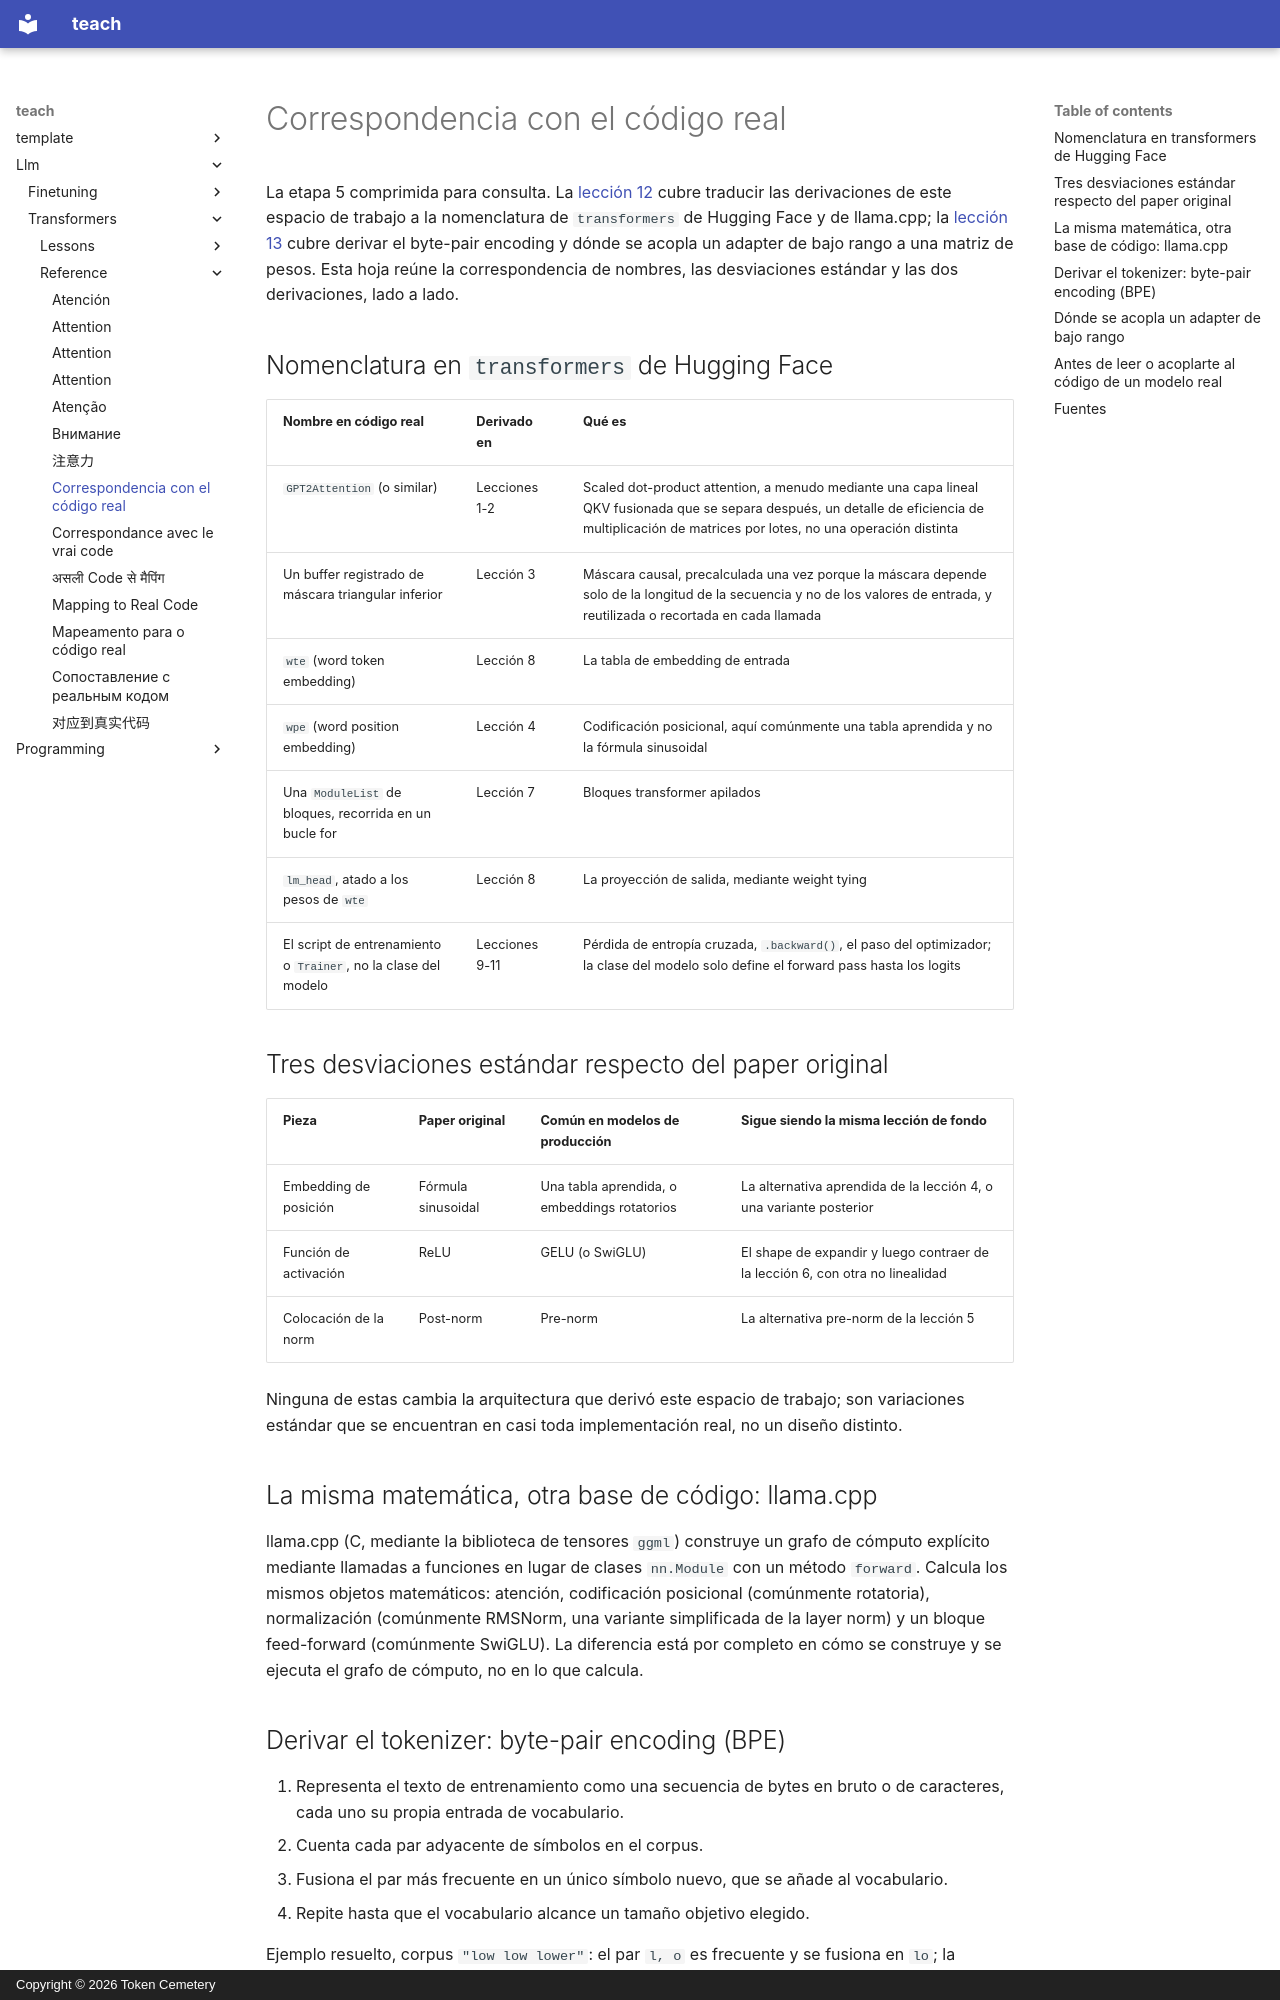

repository: TokenCemetery/teach · page: llm/transformers/reference/mapping-to-real-code.es/index.html · generator: mkdocs · copyright: Copyright © 2026 Token Cemetery

---
title: "Correspondencia con el código real"
description: "Dónde vive cada pieza derivada en transformers o llama.cpp, las tres desviaciones estándar respecto del paper original, el byte-pair encoding y dónde se acopla un adapter de bajo rango"
type: reference
---

# Correspondencia con el código real

La etapa 5 comprimida para consulta. La [lección 12](../lessons/0012-reading-real-model-code.md) cubre traducir las derivaciones de este espacio de trabajo a la nomenclatura de `transformers` de Hugging Face y de llama.cpp; la [lección 13](../lessons/0013-tokenizers-and-low-rank-adapters.md) cubre derivar el byte-pair encoding y dónde se acopla un adapter de bajo rango a una matriz de pesos. Esta hoja reúne la correspondencia de nombres, las desviaciones estándar y las dos derivaciones, lado a lado.

## Nomenclatura en `transformers` de Hugging Face

| Nombre en código real | Derivado en | Qué es |
|---|---|---|
| `GPT2Attention` (o similar) | Lecciones 1-2 | Scaled dot-product attention, a menudo mediante una capa lineal QKV fusionada que se separa después, un detalle de eficiencia de multiplicación de matrices por lotes, no una operación distinta |
| Un buffer registrado de máscara triangular inferior | Lección 3 | Máscara causal, precalculada una vez porque la máscara depende solo de la longitud de la secuencia y no de los valores de entrada, y reutilizada o recortada en cada llamada |
| `wte` (word token embedding) | Lección 8 | La tabla de embedding de entrada |
| `wpe` (word position embedding) | Lección 4 | Codificación posicional, aquí comúnmente una tabla aprendida y no la fórmula sinusoidal |
| Una `ModuleList` de bloques, recorrida en un bucle for | Lección 7 | Bloques transformer apilados |
| `lm_head`, atado a los pesos de `wte` | Lección 8 | La proyección de salida, mediante weight tying |
| El script de entrenamiento o `Trainer`, no la clase del modelo | Lecciones 9-11 | Pérdida de entropía cruzada, `.backward()`, el paso del optimizador; la clase del modelo solo define el forward pass hasta los logits |

## Tres desviaciones estándar respecto del paper original

| Pieza | Paper original | Común en modelos de producción | Sigue siendo la misma lección de fondo |
|---|---|---|---|
| Embedding de posición | Fórmula sinusoidal | Una tabla aprendida, o embeddings rotatorios | La alternativa aprendida de la lección 4, o una variante posterior |
| Función de activación | ReLU | GELU (o SwiGLU) | El shape de expandir y luego contraer de la lección 6, con otra no linealidad |
| Colocación de la norm | Post-norm | Pre-norm | La alternativa pre-norm de la lección 5 |

Ninguna de estas cambia la arquitectura que derivó este espacio de trabajo; son variaciones estándar que se encuentran en casi toda implementación real, no un diseño distinto.

## La misma matemática, otra base de código: llama.cpp

llama.cpp (C, mediante la biblioteca de tensores `ggml`) construye un grafo de cómputo explícito mediante llamadas a funciones en lugar de clases `nn.Module` con un método `forward`. Calcula los mismos objetos matemáticos: atención, codificación posicional (comúnmente rotatoria), normalización (comúnmente RMSNorm, una variante simplificada de la layer norm) y un bloque feed-forward (comúnmente SwiGLU). La diferencia está por completo en cómo se construye y se ejecuta el grafo de cómputo, no en lo que calcula.
